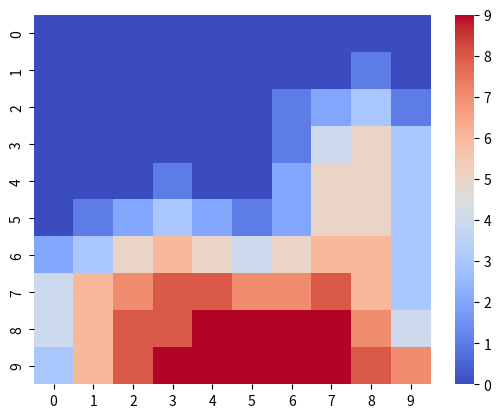

This figure's Python source: (Note: this script raises an exception after producing the figure.)
import numpy as np
import seaborn as sns
import scipy.ndimage as ndimage
#make sure matplotlib is installed

heatmap_data = np.zeros((10,10))

heatmap_data = ([[0,0,0,0,0,0,0,0,0,0],
                 [0,0,0,0,0,0,0,0,0,0],
                 [0,0,0,0,0,0,0,0,10,0],
                 [0,0,0,0,0,0,0,10,10,0],
                 [0,0,0,0,0,0,0,10,10,0],
                 [0,0,0,10,0,0,0,10,10,0],
                 [0,0,10,10,10,0,0,10,10,0],
                 [10,10,10,10,10,10,10,10,10,0],
                 [0,10,10,10,10,10,10,10,10,0],
                 [0,10,10,10,10,10,10,10,10,10]])

heatmap_data = ndimage.gaussian_filter(heatmap_data, sigma=1, order=0)

ax = sns.heatmap(heatmap_data, cmap="coolwarm")

sns.plt.show()
